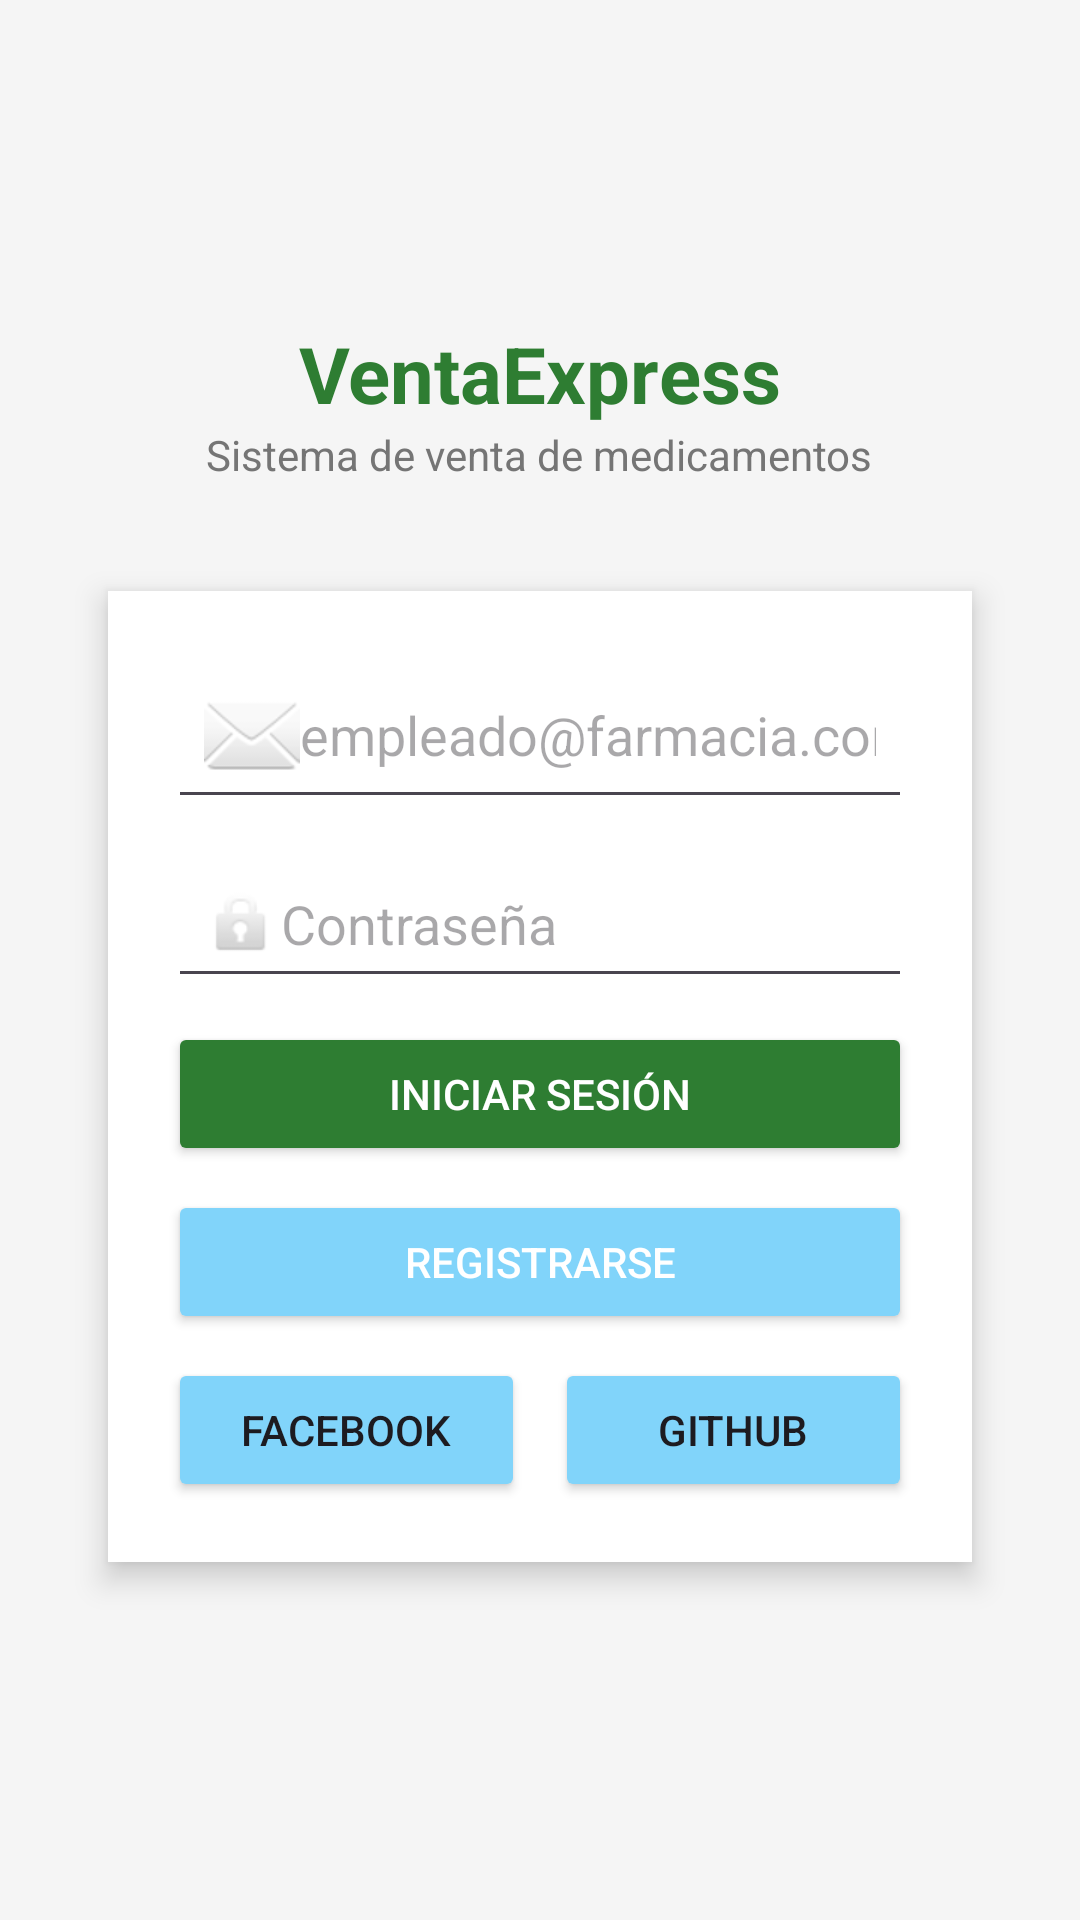

Here is an Android app screen rendered from its layout file. Give the layout XML and the strings, colors and styles it references.
<!-- AndroidManifest.xml: application theme Theme.Desafio02_DSM -->
<!-- res/layout/activity_main.xml -->
<?xml version="1.0" encoding="utf-8"?>
<androidx.constraintlayout.widget.ConstraintLayout xmlns:android="http://schemas.android.com/apk/res/android"
    xmlns:app="http://schemas.android.com/apk/res-auto"
    xmlns:tools="http://schemas.android.com/tools"
    android:id="@+id/main"
    android:layout_width="match_parent"
    android:layout_height="match_parent"
    tools:context=".MainActivity">

    <LinearLayout
        android:layout_width="match_parent"
        android:layout_height="match_parent"
        android:background="@color/gris_fondo"
        android:gravity="center"
        android:orientation="vertical"
        android:padding="@dimen/spacing_xlarge">

        
        <TextView
            android:id="@+id/tvAppName"
            android:layout_width="wrap_content"
            android:layout_height="wrap_content"
            android:text="@string/app_title"
            android:textColor="@color/verde_esmeralda"
            android:textSize="@dimen/text_size_xxlarge"
            android:textStyle="bold" />

        
        <TextView
            android:id="@+id/tvSubtitle"
            android:layout_width="wrap_content"
            android:layout_height="wrap_content"
            android:layout_marginBottom="@dimen/spacing_xlarge"
            android:text="@string/app_description"
            android:textColor="@color/gris_texto"
            android:textSize="@dimen/text_size_small" />

        
        <LinearLayout
            android:layout_width="match_parent"
            android:layout_height="wrap_content"
            android:layout_margin="@dimen/card_padding"
            android:background="@color/blanco"
            android:clipToPadding="false"
            android:elevation="@dimen/card_elevation"
            android:orientation="vertical"
            android:padding="@dimen/spacing_large">

            
            <EditText
                android:id="@+id/etEmail"
                android:layout_width="match_parent"
                android:layout_height="wrap_content"
                android:drawableStart="@android:drawable/ic_dialog_email"
                android:hint="@string/main_email_hint"
                android:inputType="textEmailAddress"
                android:padding="@dimen/input_padding" />

            
            <EditText
                android:id="@+id/etPassword"
                android:layout_width="match_parent"
                android:layout_height="wrap_content"
                android:layout_marginTop="@dimen/list_item_margin_top"
                android:drawableStart="@android:drawable/ic_lock_idle_lock"
                android:hint="@string/main_password_hint"
                android:inputType="textPassword"
                android:padding="@dimen/input_padding" />

            
            <Button
                android:id="@+id/btnLogin"
                android:layout_width="match_parent"
                android:layout_height="@dimen/button_size_small"
                android:layout_marginTop="@dimen/card_margin"
                android:backgroundTint="@color/verde_esmeralda"
                android:text="@string/main_login_button"
                android:textColor="@color/blanco" />

            <Button
                android:id="@+id/btnRegistrarse"
                android:layout_width="match_parent"
                android:layout_height="@dimen/button_size_small"
                android:layout_marginTop="@dimen/button_margin"
                android:backgroundTint="@color/azul_claro"
                android:text="@string/main_register_button"
                android:textColor="@color/blanco" />

            
            <LinearLayout
                android:layout_width="match_parent"
                android:layout_height="wrap_content"
                android:layout_marginTop="@dimen/card_margin"
                android:gravity="center"
                android:orientation="horizontal">

                <Button
                    android:id="@+id/btnFacebook"
                    android:layout_width="0dp"
                    android:layout_height="@dimen/button_size_small"
                    android:layout_weight="1"
                    android:backgroundTint="@color/azul_claro"
                    android:text="@string/main_facebook_button" />

                <Space
                    android:layout_width="@dimen/spacing_medium"
                    android:layout_height="wrap_content" />

                <Button
                    android:id="@+id/btnGitHub"
                    android:layout_width="0dp"
                    android:layout_height="@dimen/button_size_small"
                    android:layout_weight="1"
                    android:backgroundTint="@color/azul_claro"
                    android:text="@string/main_github_button" />
            </LinearLayout>
        </LinearLayout>
    </LinearLayout>

</androidx.constraintlayout.widget.ConstraintLayout>
<!-- resources referenced by this layout -->
<resources>
  <color name="azul_claro">#81D4FA</color>
  <color name="blanco">#FFFFFF</color>
  <color name="gris_fondo">#F5F5F5</color>
  <color name="gris_texto">#757575</color>
  <color name="verde_esmeralda">#2E7D32</color>
  <dimen name="button_margin">8dp</dimen>
  <dimen name="button_size_small">48dp</dimen>
  <dimen name="card_elevation">6dp</dimen>
  <dimen name="card_margin">8dp</dimen>
  <dimen name="card_padding">12dp</dimen>
  <dimen name="input_padding">12dp</dimen>
  <dimen name="list_item_margin_top">@dimen/spacing_medium</dimen>
  <dimen name="spacing_large">20dp</dimen>
  <dimen name="spacing_medium">10dp</dimen>
  <dimen name="spacing_xlarge">24dp</dimen>
  <dimen name="text_size_small">14sp</dimen>
  <dimen name="text_size_xxlarge">26sp</dimen>
  <string name="app_description">Sistema de venta de medicamentos</string>
  <string name="app_title">VentaExpress</string>
  <string name="main_email_hint">empleado@farmacia.com</string>
  <string name="main_facebook_button">Facebook</string>
  <string name="main_github_button">GitHub</string>
  <string name="main_login_button">Iniciar sesión</string>
  <string name="main_password_hint">Contraseña</string>
  <string name="main_register_button">Registrarse</string>
  <style name="Theme.Desafio02_DSM" parent="Base.Theme.Desafio02_DSM" />
  <style name="Base.Theme.Desafio02_DSM" parent="Theme.Material3.DayNight.NoActionBar">
          
          
      </style>
</resources>
